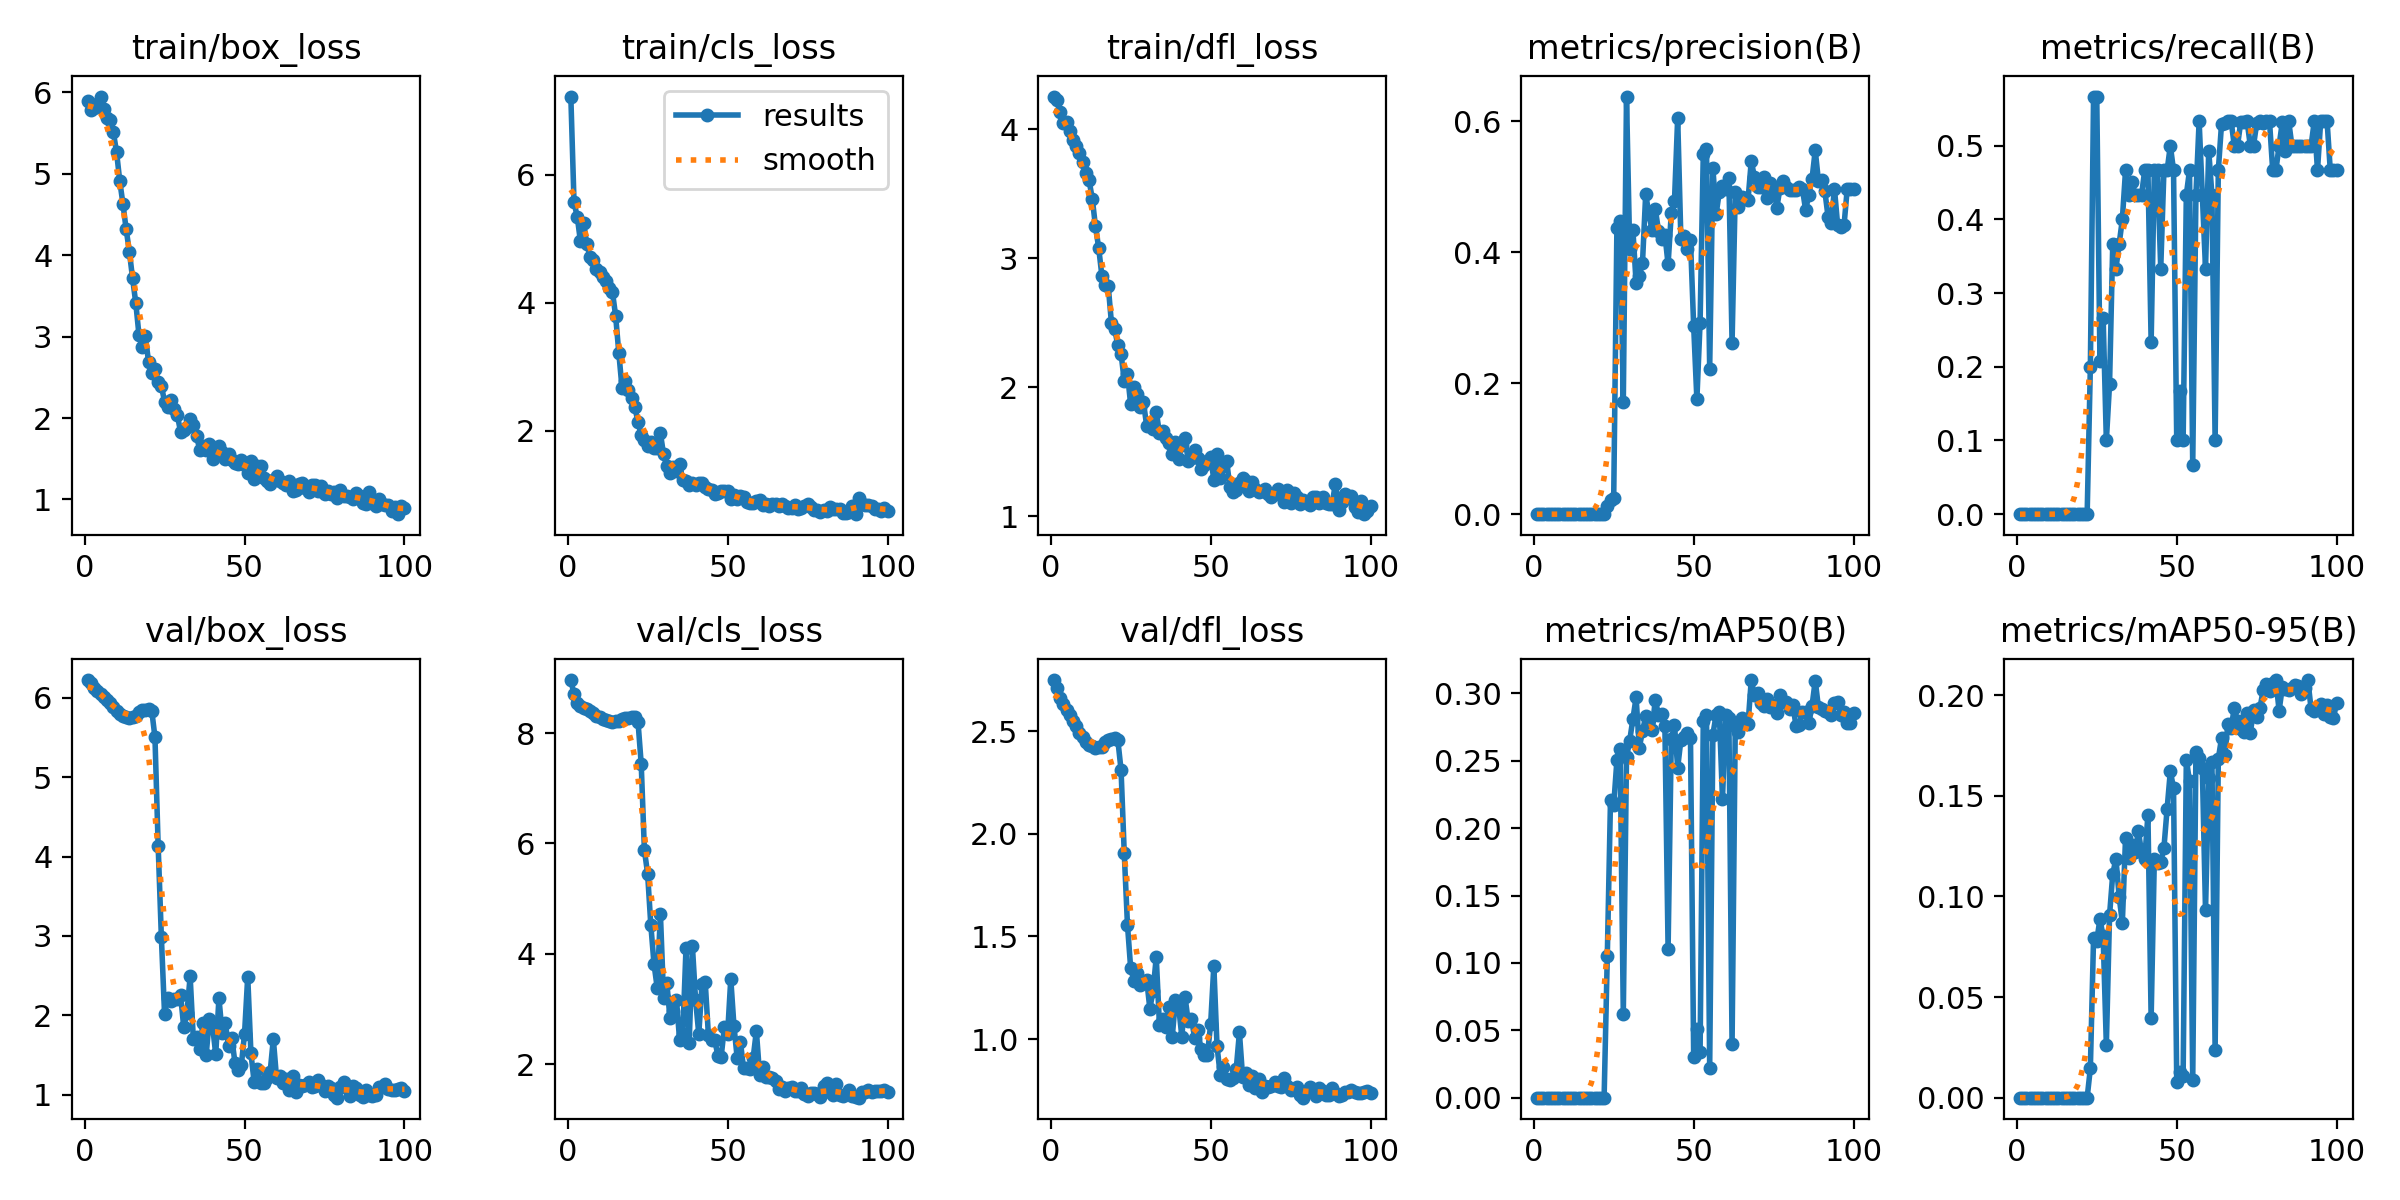

Values plotted in this chart, from the file beside it:
epoch, time, train/box_loss, train/cls_loss, train/dfl_loss, metrics/precision(B), metrics/recall(B), metrics/mAP50(B), metrics/mAP50-95(B), val/box_loss, val/cls_loss, val/dfl_loss, lr/pg0, lr/pg1, lr/pg2
1, 20.19, 5.893, 7.227, 4.255, 0, 0, 0, 0, 6.221, 8.961, 2.748, 0.0964, 0.0004, 0.0004
2, 34.38, 5.78, 5.569, 4.227, 0, 0, 0, 0, 6.179, 8.701, 2.71, 0.09189, 0.0008911, 0.0008911
3, 48.74, 5.806, 5.349, 4.139, 0, 0, 0, 0, 6.124, 8.551, 2.663, 0.08737, 0.001372, 0.001372
4, 62.45, 5.854, 4.962, 4.047, 0, 0, 0, 0, 6.088, 8.495, 2.634, 0.08284, 0.001844, 0.001844
5, 76.27, 5.948, 5.245, 4.059, 0, 0, 0, 0, 6.044, 8.452, 2.601, 0.0783, 0.002305, 0.002305
6, 89.86, 5.793, 4.917, 3.987, 0, 0, 0, 0, 6.014, 8.431, 2.579, 0.07376, 0.002756, 0.002756
7, 103.2, 5.682, 4.72, 3.919, 0, 0, 0, 0, 5.965, 8.395, 2.547, 0.0692, 0.003198, 0.003198
8, 117.1, 5.662, 4.669, 3.869, 0, 0, 0, 0, 5.93, 8.364, 2.523, 0.06463, 0.00363, 0.00363
9, 131.9, 5.507, 4.532, 3.82, 0, 0, 0, 0, 5.877, 8.318, 2.49, 0.06005, 0.004052, 0.004052
10, 146.7, 5.265, 4.481, 3.751, 0, 0, 0, 0, 5.837, 8.283, 2.469, 0.05546, 0.004463, 0.004463
11, 160.9, 4.91, 4.41, 3.658, 0, 0, 0, 0, 5.798, 8.252, 2.448, 0.05087, 0.004865, 0.004865
12, 178.5, 4.628, 4.343, 3.607, 0, 0, 0, 0, 5.768, 8.228, 2.433, 0.04626, 0.005257, 0.005257
13, 193.3, 4.318, 4.238, 3.462, 0, 0, 0, 0, 5.76, 8.221, 2.428, 0.04164, 0.00564, 0.00564
14, 209.1, 4.044, 4.173, 3.25, 0, 0, 0, 0, 5.744, 8.209, 2.42, 0.03701, 0.006012, 0.006012
15, 225.6, 3.716, 3.798, 3.082, 0, 0, 0, 0, 5.756, 8.212, 2.422, 0.03237, 0.006374, 0.006374
16, 240.5, 3.415, 3.215, 2.867, 0, 0, 0, 0, 5.763, 8.217, 2.424, 0.02773, 0.006727, 0.006727
17, 254.9, 3.021, 2.669, 2.79, 0, 0, 0, 0, 5.815, 8.249, 2.446, 0.02307, 0.007069, 0.007069
18, 268.4, 2.869, 2.777, 2.782, 0, 0, 0, 0, 5.841, 8.266, 2.458, 0.0184, 0.007402, 0.007402
19, 282.4, 3.009, 2.628, 2.497, 0, 0, 0, 0, 5.85, 8.28, 2.461, 0.01372, 0.007725, 0.007725
20, 297.4, 2.686, 2.517, 2.451, 0, 0, 0, 0, 5.858, 8.296, 2.467, 0.009038, 0.008038, 0.008038
21, 311.9, 2.556, 2.375, 2.324, 0, 0, 0, 0, 5.836, 8.3, 2.455, 0.00802, 0.00802, 0.00802
22, 325.9, 2.602, 2.128, 2.261, 0, 0, 0, 0, 5.501, 8.204, 2.311, 0.007921, 0.007921, 0.007921
23, 343.9, 2.442, 1.93, 2.048, 0.01195, 0.2, 0.1055, 0.01462, 4.137, 7.444, 1.905, 0.007822, 0.007822, 0.007822
24, 364.5, 2.395, 1.855, 2.105, 0.02179, 0.5667, 0.2212, 0.07921, 2.99, 5.88, 1.557, 0.007723, 0.007723, 0.007723
25, 386.9, 2.203, 1.765, 1.868, 0.02507, 0.5667, 0.217, 0.07806, 2.017, 5.454, 1.347, 0.007624, 0.007624, 0.007624
26, 408.3, 2.14, 1.827, 2.001, 0.4369, 0.2073, 0.2503, 0.08869, 2.224, 4.526, 1.284, 0.007525, 0.007525, 0.007525
27, 431.1, 2.219, 1.731, 1.945, 0.4472, 0.2667, 0.2585, 0.08019, 2.177, 3.818, 1.32, 0.007426, 0.007426, 0.007426
28, 452.2, 2.108, 1.729, 1.847, 0.171, 0.1, 0.06229, 0.02613, 2.211, 3.385, 1.263, 0.007327, 0.007327, 0.007327
29, 474.7, 2.035, 1.957, 1.884, 0.6373, 0.1766, 0.2528, 0.09072, 2.212, 4.729, 1.279, 0.007228, 0.007228, 0.007228
30, 496.1, 1.831, 1.626, 1.703, 0.4042, 0.3667, 0.265, 0.1111, 2.262, 3.208, 1.29, 0.007129, 0.007129, 0.007129
31, 520.6, 1.854, 1.442, 1.706, 0.4337, 0.3333, 0.2811, 0.1187, 1.849, 3.477, 1.149, 0.00703, 0.00703, 0.00703
32, 541.3, 1.888, 1.342, 1.673, 0.353, 0.3667, 0.297, 0.09987, 2.036, 2.829, 1.234, 0.006931, 0.006931, 0.006931
33, 564.5, 1.985, 1.431, 1.809, 0.3641, 0.4, 0.2599, 0.08697, 2.49, 2.967, 1.399, 0.006832, 0.006832, 0.006832
34, 589.1, 1.911, 1.364, 1.647, 0.3837, 0.4667, 0.272, 0.129, 1.703, 3.171, 1.069, 0.006733, 0.006733, 0.006733
35, 611.1, 1.783, 1.484, 1.664, 0.4887, 0.4333, 0.2831, 0.119, 1.73, 2.441, 1.1, 0.006634, 0.006634, 0.006634
36, 633.4, 1.607, 1.22, 1.607, 0.4578, 0.4506, 0.2806, 0.1255, 1.579, 2.551, 1.059, 0.006535, 0.006535, 0.006535
37, 653, 1.662, 1.211, 1.57, 0.4334, 0.4333, 0.2729, 0.122, 1.9, 4.099, 1.157, 0.006436, 0.006436, 0.006436
38, 671.9, 1.607, 1.153, 1.48, 0.4656, 0.4333, 0.2954, 0.1325, 1.5, 2.388, 1.01, 0.006337, 0.006337, 0.006337
39, 689.9, 1.677, 1.182, 1.574, 0.4328, 0.4333, 0.2842, 0.1221, 1.953, 4.142, 1.19, 0.006238, 0.006238, 0.006238
40, 709.7, 1.501, 1.153, 1.442, 0.4193, 0.4667, 0.2847, 0.1188, 1.87, 3.165, 1.159, 0.006139, 0.006139, 0.006139
41, 731.4, 1.568, 1.179, 1.549, 0.4266, 0.4667, 0.2761, 0.1405, 1.51, 2.547, 1.012, 0.00604, 0.00604, 0.00604
42, 756.6, 1.657, 1.178, 1.604, 0.3813, 0.2333, 0.1105, 0.03938, 2.218, 3.446, 1.206, 0.005941, 0.005941, 0.005941
43, 778.8, 1.588, 1.119, 1.428, 0.4592, 0.4667, 0.2665, 0.1188, 1.778, 3.499, 1.086, 0.005842, 0.005842, 0.005842
44, 800.1, 1.495, 1.083, 1.447, 0.4785, 0.4667, 0.2764, 0.1168, 1.899, 2.532, 1.098, 0.005743, 0.005743, 0.005743
45, 822.8, 1.552, 1.071, 1.512, 0.6052, 0.3333, 0.245, 0.1171, 1.611, 2.432, 1.007, 0.005644, 0.005644, 0.005644
46, 845.9, 1.48, 1.003, 1.451, 0.4197, 0.4667, 0.2654, 0.1241, 1.722, 2.437, 1.043, 0.005545, 0.005545, 0.005545
47, 866.4, 1.453, 1.018, 1.365, 0.4242, 0.4667, 0.2678, 0.1436, 1.406, 2.144, 0.9513, 0.005446, 0.005446, 0.005446
48, 886.6, 1.43, 1.059, 1.398, 0.4051, 0.5, 0.2709, 0.1621, 1.319, 2.139, 0.9239, 0.005347, 0.005347, 0.005347
49, 904.9, 1.479, 1.049, 1.429, 0.4186, 0.4667, 0.2671, 0.1539, 1.372, 2.672, 0.9241, 0.005248, 0.005248, 0.005248
50, 931.3, 1.424, 1.06, 1.46, 0.2867, 0.1, 0.03033, 0.0079, 1.768, 2.541, 1.072, 0.005149, 0.005149, 0.005149
51, 951.7, 1.322, 0.9317, 1.283, 0.1752, 0.1667, 0.05113, 0.01271, 2.489, 3.545, 1.357, 0.00505, 0.00505, 0.00505
52, 974.8, 1.474, 0.9913, 1.479, 0.2925, 0.1, 0.03365, 0.01091, 1.524, 2.689, 0.9658, 0.004951, 0.004951, 0.004951
53, 999.5, 1.255, 0.9317, 1.3, 0.5491, 0.4333, 0.2792, 0.168, 1.163, 2.116, 0.8263, 0.004852, 0.004852, 0.004852
54, 1025, 1.416, 0.9732, 1.391, 0.5571, 0.4667, 0.2842, 0.1572, 1.324, 2.407, 0.8643, 0.004753, 0.004753, 0.004753
55, 1048, 1.414, 0.9612, 1.431, 0.2221, 0.06667, 0.02197, 0.0086, 1.145, 1.929, 0.8072, 0.004654, 0.004654, 0.004654
56, 1072, 1.267, 0.8751, 1.23, 0.5288, 0.4333, 0.2695, 0.1716, 1.145, 1.935, 0.8007, 0.004555, 0.004555, 0.004555
57, 1095, 1.226, 0.8614, 1.191, 0.4575, 0.5333, 0.284, 0.1689, 1.206, 1.909, 0.8132, 0.004456, 0.004456, 0.004456
58, 1118, 1.186, 0.8641, 1.201, 0.4913, 0.4333, 0.2863, 0.1637, 1.284, 2.115, 0.8543, 0.004357, 0.004357, 0.004357
59, 1144, 1.245, 0.8953, 1.259, 0.5006, 0.3333, 0.2216, 0.09302, 1.703, 2.603, 1.033, 0.004258, 0.004258, 0.004258
60, 1171, 1.286, 0.9115, 1.294, 0.4966, 0.4934, 0.2842, 0.1588, 1.218, 1.813, 0.8149, 0.004159, 0.004159, 0.004159
... 40 more rows
